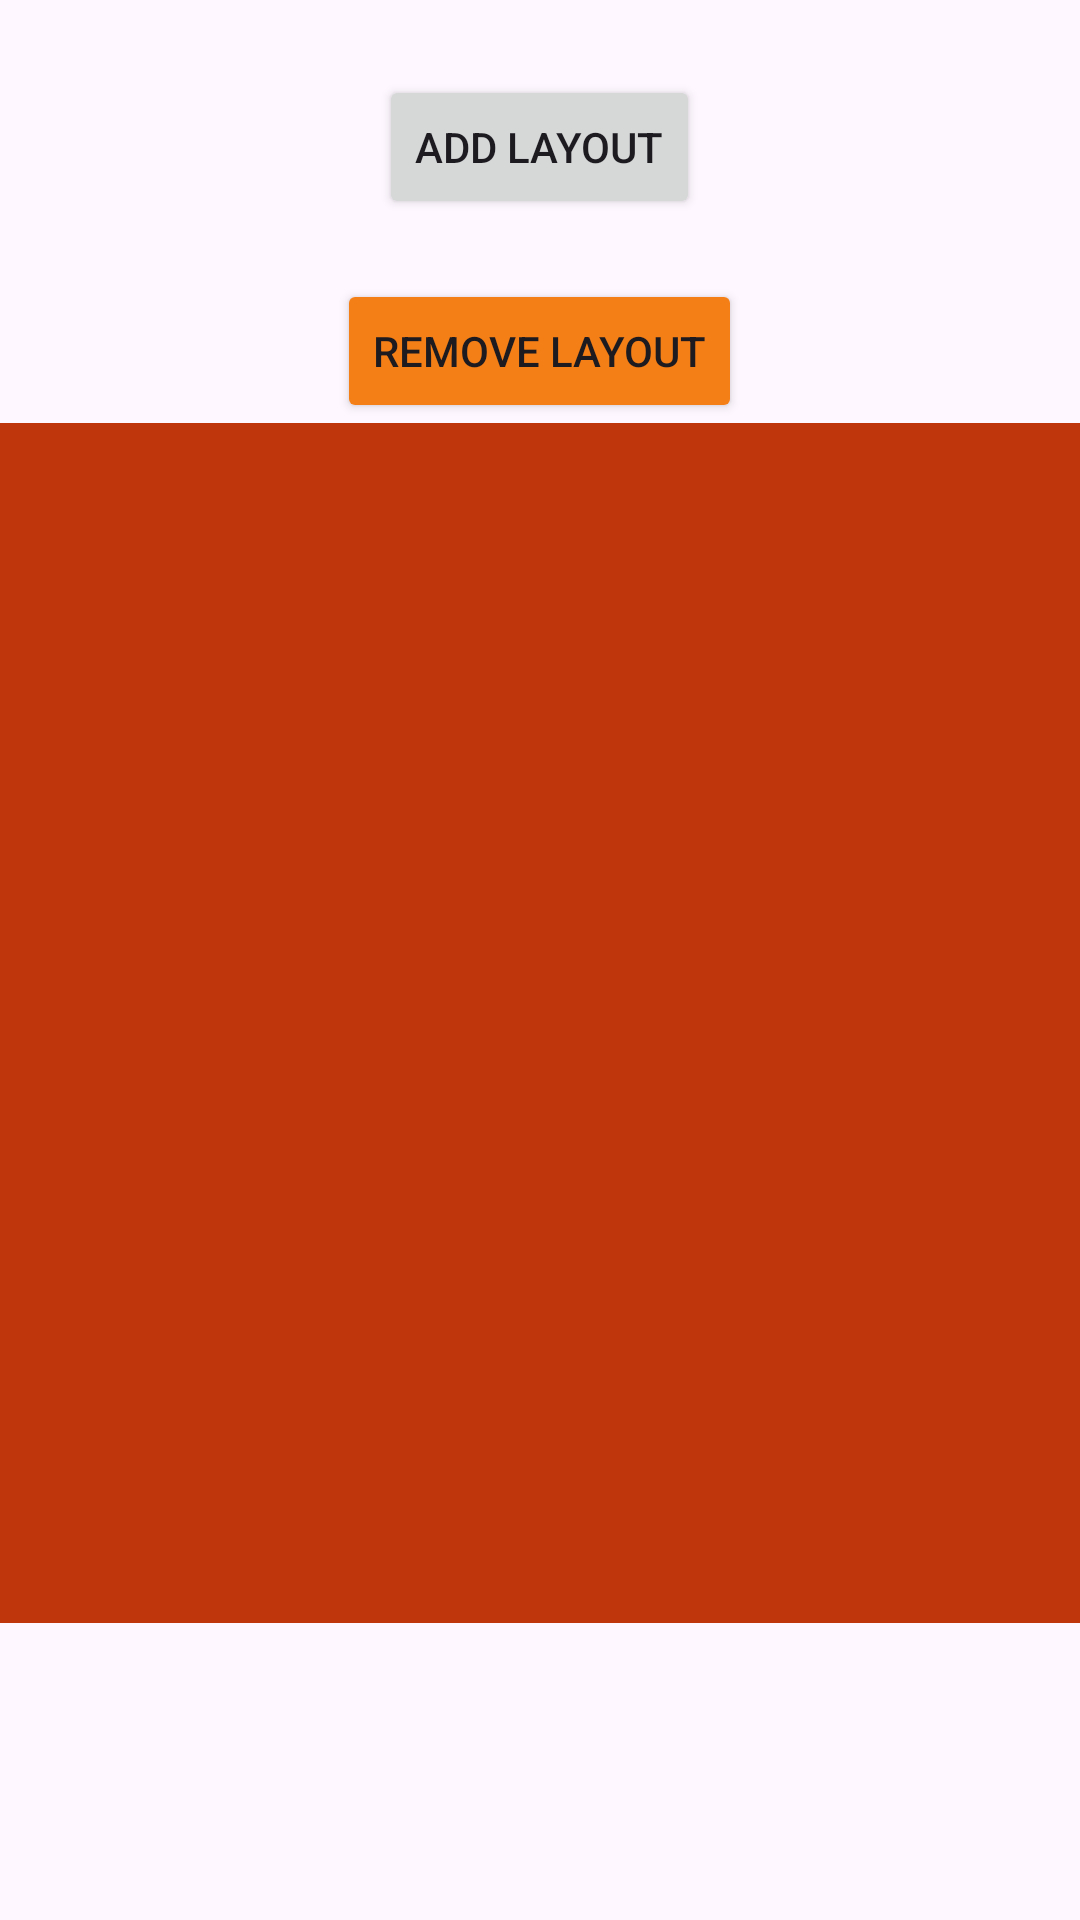

This screen was rendered from an Android layout file. Write that file and the resources it references.
<!-- AndroidManifest.xml: application theme Theme.Class238LayoutInflaterPart2 -->
<!-- res/layout/activity_main.xml -->
<?xml version="1.0" encoding="utf-8"?>
<LinearLayout xmlns:android="http://schemas.android.com/apk/res/android"
    xmlns:app="http://schemas.android.com/apk/res-auto"
    xmlns:tools="http://schemas.android.com/tools"
    android:layout_width="match_parent"
    android:layout_height="match_parent"
    tools:context=".MainActivity"
    android:orientation="vertical"
    android:id="@+id/mainLayout"
    >

    <Button
        android:id="@+id/buttonAdd"
        android:layout_width="wrap_content"
        android:layout_height="wrap_content"
        android:text="Add Layout"
        android:layout_gravity="center"
        android:layout_marginTop="25dp"
        />





    <Button
        android:id="@+id/buttonRemove"
        android:layout_width="wrap_content"
        android:layout_height="wrap_content"
        android:text="Remove Layout"
        android:layout_gravity="center"
        android:layout_marginTop="20dp"
        android:backgroundTint="#F57F17"
        />

    <LinearLayout
        android:id="@+id/myLayout"
        android:layout_width="match_parent"
        android:layout_height="400dp"
        android:orientation="vertical"
        android:background="#BF360C"
        android:padding="10dp"
        >


    </LinearLayout>



</LinearLayout>
<!-- res/layout/layout_inflater.xml (included above) -->
<?xml version="1.0" encoding="utf-8"?>
<LinearLayout xmlns:android="http://schemas.android.com/apk/res/android"
    android:layout_width="match_parent"
    android:layout_height="wrap_content"
    android:orientation="vertical"
    >

    <ScrollView
        android:layout_width="match_parent"
        android:layout_height="match_parent"
        >

        <LinearLayout
            android:layout_width="match_parent"
            android:layout_height="wrap_content"
            android:orientation="vertical"
            android:background="#81C784"
            >

            <TextView
                android:layout_width="match_parent"
                android:layout_height="wrap_content"
                android:text="Hello Rafsan"
                android:textSize="30sp"
                android:layout_margin="20dp"
                android:gravity="center"
                />

            <ImageView
                android:id="@+id/imageRaf"
                android:layout_width="match_parent"
                android:layout_height="300dp"
                android:src="@drawable/image" />




        </LinearLayout>

    </ScrollView>



</LinearLayout>
<!-- resources referenced by this layout -->
<resources>
  <style name="Theme.Class238LayoutInflaterPart2" parent="Base.Theme.Class238LayoutInflaterPart2" />
  <style name="Base.Theme.Class238LayoutInflaterPart2" parent="Theme.Material3.DayNight.NoActionBar">
          
          
      </style>
</resources>
